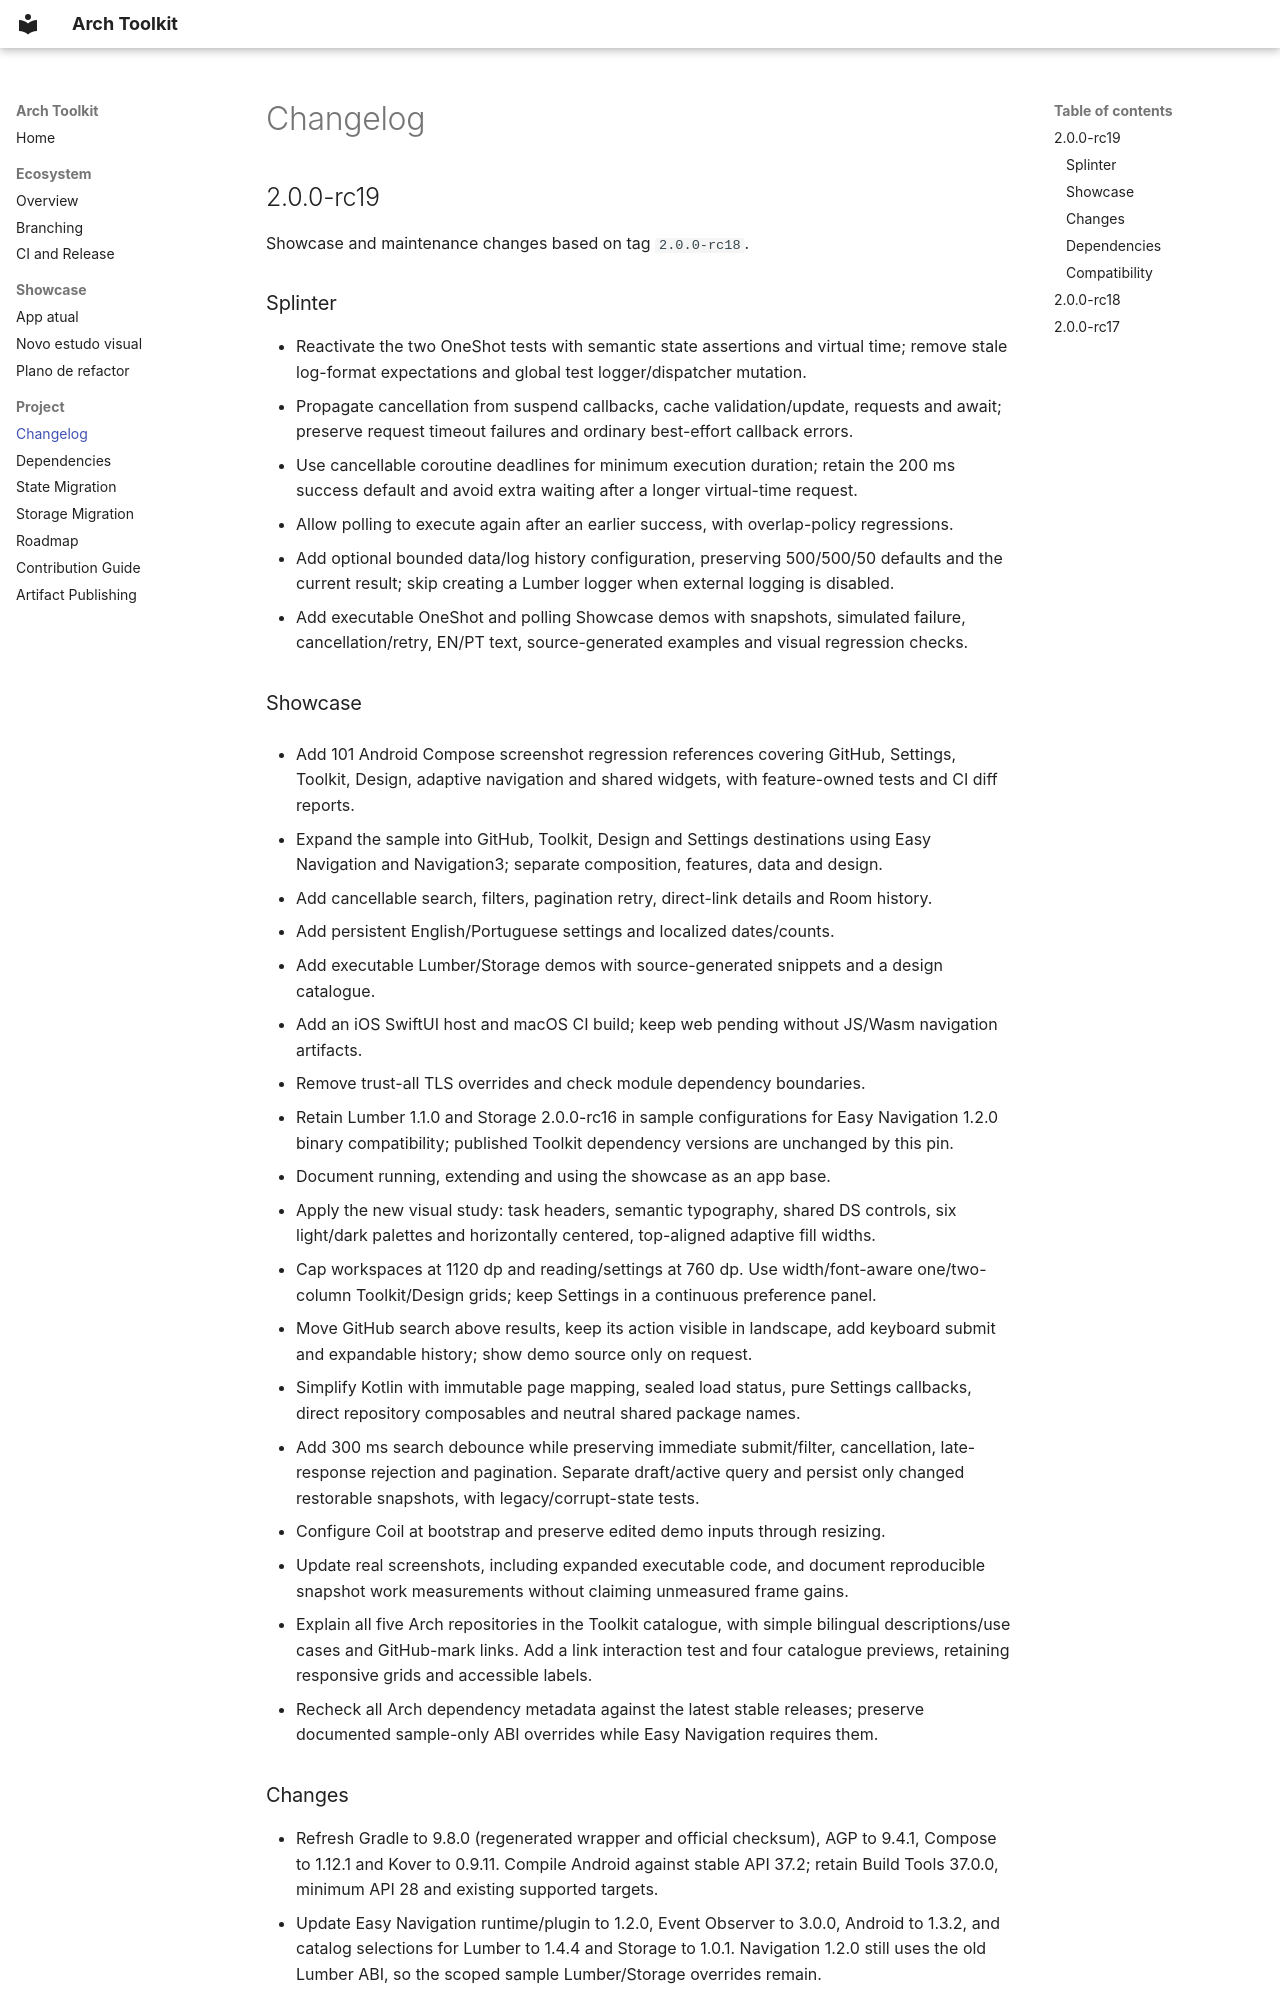

repository: matheus-corregiari/arch-toolkit · page: CHANGELOG/index.html · generator: mkdocs

# Changelog

## 2.0.0-rc19

Showcase and maintenance changes based on tag `2.0.0-rc18`.

### Splinter

- Reactivate the two OneShot tests with semantic state assertions and virtual time;
  remove stale log-format expectations and global test logger/dispatcher mutation.
- Propagate cancellation from suspend callbacks, cache validation/update, requests and
  await; preserve request timeout failures and ordinary best-effort callback errors.
- Use cancellable coroutine deadlines for minimum execution duration; retain the
  200 ms success default and avoid extra waiting after a longer virtual-time request.
- Allow polling to execute again after an earlier success, with overlap-policy regressions.
- Add optional bounded data/log history configuration, preserving 500/500/50 defaults
  and the current result; skip creating a Lumber logger when external logging is disabled.
- Add executable OneShot and polling Showcase demos with snapshots, simulated failure,
  cancellation/retry, EN/PT text, source-generated examples and visual regression checks.
